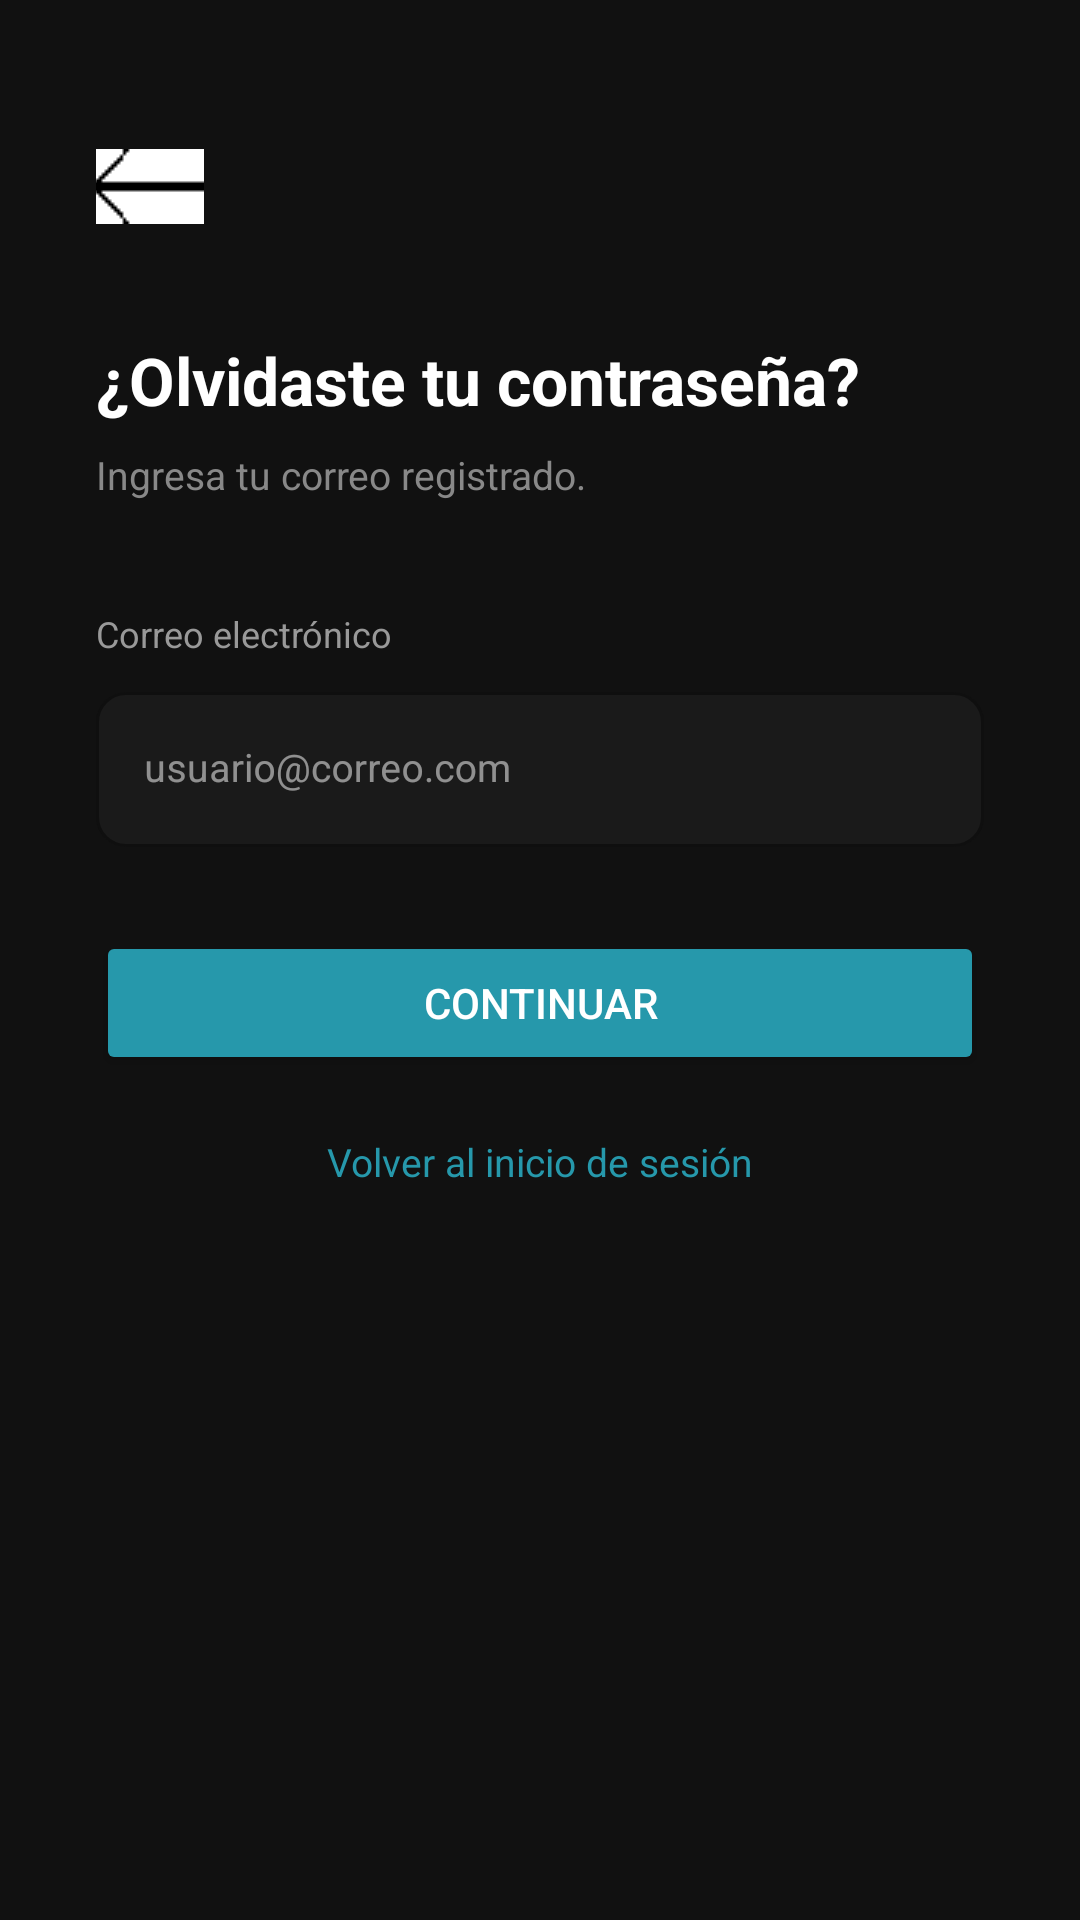

Android layout source for this screen:
<!-- AndroidManifest.xml: application theme Theme.Proyecto_DDM -->
<!-- res/layout/activity_fpassword.xml -->
<?xml version="1.0" encoding="utf-8"?>
<ScrollView xmlns:android="http://schemas.android.com/apk/res/android"
    xmlns:app="http://schemas.android.com/apk/res-auto"
    android:layout_width="match_parent"
    android:layout_height="match_parent"
    android:background="#111111"
    android:fillViewport="true">

    <LinearLayout
        android:layout_width="match_parent"
        android:layout_height="wrap_content"
        android:orientation="vertical"
        android:padding="32dp"
        android:gravity="center_horizontal">

        <ImageButton
            android:id="@+id/btnBack"
            android:layout_width="36dp"
            android:layout_height="36dp"
            android:layout_gravity="start"
            android:layout_marginTop="12dp"
            android:layout_marginBottom="32dp"
            android:background="?attr/selectableItemBackgroundBorderless"
            android:src="@drawable/ic_arrow_back" />

        

        <TextView
            android:layout_width="match_parent"
            android:layout_height="wrap_content"
            android:text="¿Olvidaste tu contraseña?"
            android:textColor="#FFFFFF"
            android:textSize="22sp"
            android:textStyle="bold"
            android:layout_marginBottom="8dp" />

        <TextView
            android:layout_width="match_parent"
            android:layout_height="wrap_content"
            android:text="Ingresa tu correo registrado."
            android:textColor="#888888"
            android:textSize="13sp"
            android:lineSpacingExtra="4dp"
            android:layout_marginBottom="36dp" />

        <TextView
            android:layout_width="match_parent"
            android:layout_height="wrap_content"
            android:text="Correo electrónico"
            android:textColor="#999999"
            android:textSize="12sp"
            android:layout_marginBottom="6dp" />

        <com.google.android.material.textfield.TextInputLayout
            android:id="@+id/tilEmail"
            style="@style/Widget.MaterialComponents.TextInputLayout.OutlinedBox"
            android:layout_width="match_parent"
            android:layout_height="wrap_content"
            android:layout_marginBottom="28dp"
            app:boxStrokeColor="#2698AB"
            app:boxBackgroundColor="#1A1A1A"
            app:boxCornerRadiusTopStart="10dp"
            app:boxCornerRadiusTopEnd="10dp"
            app:boxCornerRadiusBottomStart="10dp"
            app:boxCornerRadiusBottomEnd="10dp"
            app:errorTextColor="#CC0000">

            <com.google.android.material.textfield.TextInputEditText
                android:id="@+id/etEmail"
                android:layout_width="match_parent"
                android:layout_height="wrap_content"
                android:hint="usuario@correo.com"
                android:textColor="#CCCCCC"
                android:textColorHint="#555555"
                android:inputType="textEmailAddress"
                android:textSize="13sp" />
        </com.google.android.material.textfield.TextInputLayout>

        <Button
            android:id="@+id/btnContinue"
            android:layout_width="match_parent"
            android:layout_height="48dp"
            android:text="Continuar"
            android:textColor="#FFFFFF"
            android:textSize="14sp"
            android:backgroundTint="#2698AB"
            android:layout_marginBottom="20dp" />

        <TextView
            android:id="@+id/tvGoToLogin"
            android:layout_width="wrap_content"
            android:layout_height="wrap_content"
            android:text="Volver al inicio de sesión"
            android:textColor="#2698AB"
            android:textSize="13sp"
            android:layout_marginBottom="32dp"
            android:clickable="true"
            android:focusable="true" />

    </LinearLayout>
</ScrollView>
<!-- resources referenced by this layout -->
<resources>
  <!-- drawable ic_arrow_back: png bitmap (drawable, 660 bytes) -->
  <!-- drawable logo: gif bitmap (drawable, 195239 bytes) -->
  <style name="Theme.Proyecto_DDM" parent="Base.Theme.Proyecto_DDM" />
  <style name="Base.Theme.Proyecto_DDM" parent="Theme.Material3.DayNight.NoActionBar">
          <item name="colorPrimary">@color/gv_accent</item>
          <item name="colorPrimaryVariant">@color/gv_accent_variant</item>
          <item name="colorOnPrimary">@color/gv_on_primary</item>
          <item name="colorSecondary">@color/gv_highlight</item>
          <item name="colorOnSecondary">@color/gv_on_primary</item>
          <item name="colorSurface">@color/gv_surface</item>
          <item name="colorOnSurface">@color/gv_on_surface</item>
          <item name="android:colorBackground">@color/gv_primary</item>
          <item name="android:statusBarColor">@color/gv_primary</item>
          <item name="android:navigationBarColor">@color/gv_bottom_bar</item>
      </style>
  <color name="gv_accent">#E94560</color>
  <color name="gv_accent_variant">#C73652</color>
  <color name="gv_on_primary">#FFFFFFFF</color>
  <color name="gv_highlight">#0F3460</color>
  <color name="gv_surface">#16213E</color>
  <color name="gv_on_surface">#FFE0E0E0</color>
  <color name="gv_primary">#1A1A2E</color>
  <color name="gv_bottom_bar">#FF0D0D1A</color>
</resources>
